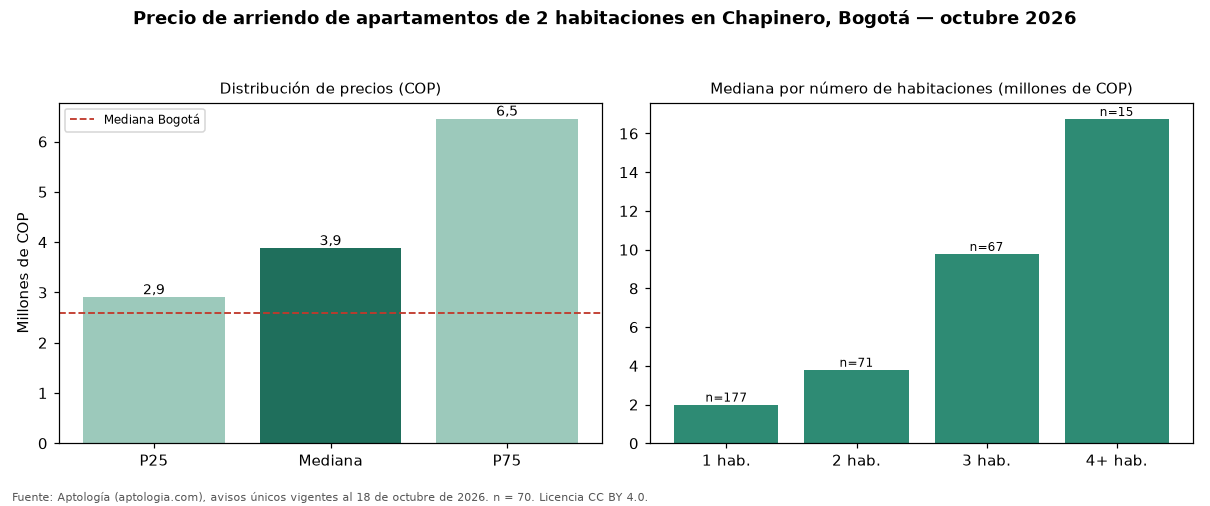

Values plotted in this chart, from the file beside it:
seccion, metrica, valor_cop, n
precio, p25, 2900000, 70
precio, mediana, 3875000, 70
precio, p75, 6450000, 70
cop_por_m2, p25, 44803, 70
cop_por_m2, mediana, 55397, 70
cop_por_m2, p75, 67057, 70
area, area_mediana_m2, 70.0, 70
habitaciones, 1, 2000000, 177
habitaciones, 2, 3800000, 71
habitaciones, 3, 9780000, 67
habitaciones, 4+, 16750000, 15
administracion, mediana, 830000, 29
estrato, moda, 4, 
parqueadero, porcentaje_con_parqueadero, 77.1, 70
ciudad, mediana_ciudad, 2600000, 4711
ciudad, mediana_cop_por_m2_ciudad, 44568, 4711
